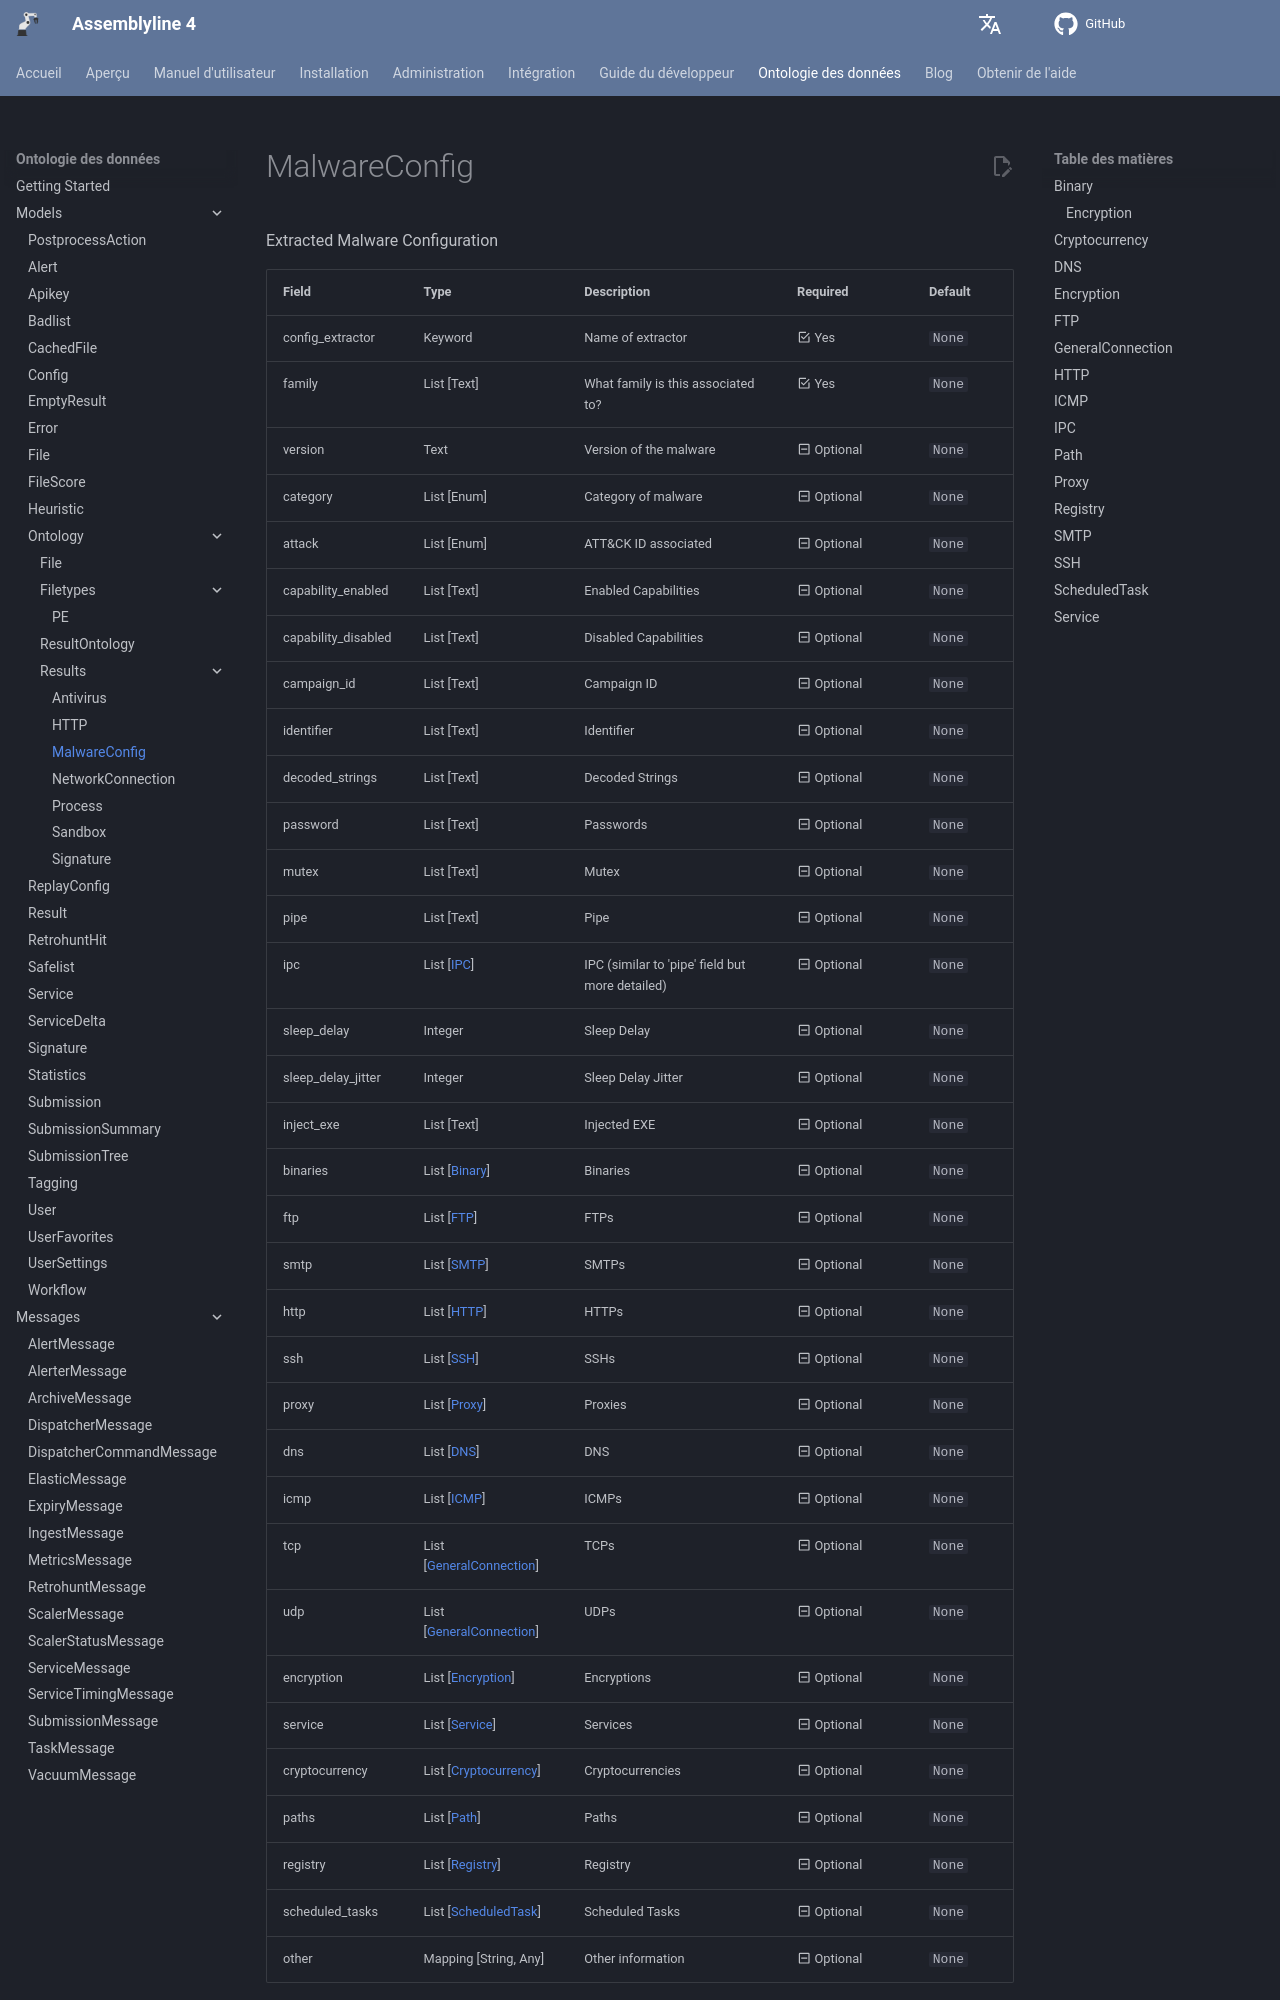

repository: CybercentreCanada/assemblyline4_docs · page: fr/odm/models/ontology/results/malware_config/index.html · generator: mkdocs

[comment]: # (AUTOGENERATED MARKDOWN CONTENT. UPDATES TO ODM DOCUMENTATION SHOULD BE DONE THROUGH ASSEMBLYLINE-BASE REPO!)
# MalwareConfig
Extracted Malware Configuration

| Field | Type | Description | Required | Default |
| :--- | :--- | :--- | :--- | :--- |
| config_extractor | Keyword | Name of extractor | <div style="width:100px">:material-checkbox-marked-outline: Yes</div> | `None` |
| family | List [Text] | What family is this associated to? | <div style="width:100px">:material-checkbox-marked-outline: Yes</div> | `None` |
| version | Text | Version of the malware | <div style="width:100px">:material-minus-box-outline: Optional</div> | `None` |
| category | List [Enum] | Category of malware | <div style="width:100px">:material-minus-box-outline: Optional</div> | `None` |
| attack | List [Enum] | ATT&CK ID associated | <div style="width:100px">:material-minus-box-outline: Optional</div> | `None` |
| capability_enabled | List [Text] | Enabled Capabilities | <div style="width:100px">:material-minus-box-outline: Optional</div> | `None` |
| capability_disabled | List [Text] | Disabled Capabilities | <div style="width:100px">:material-minus-box-outline: Optional</div> | `None` |
| campaign_id | List [Text] | Campaign ID | <div style="width:100px">:material-minus-box-outline: Optional</div> | `None` |
| identifier | List [Text] | Identifier | <div style="width:100px">:material-minus-box-outline: Optional</div> | `None` |
| decoded_strings | List [Text] | Decoded Strings | <div style="width:100px">:material-minus-box-outline: Optional</div> | `None` |
| password | List [Text] | Passwords | <div style="width:100px">:material-minus-box-outline: Optional</div> | `None` |
| mutex | List [Text] | Mutex | <div style="width:100px">:material-minus-box-outline: Optional</div> | `None` |
| pipe | List [Text] | Pipe | <div style="width:100px">:material-minus-box-outline: Optional</div> | `None` |
| ipc | List [[IPC](/assemblyline4_docs/odm/models/ontology/results/malware_config/#ipc)] | IPC (similar to 'pipe' field but more detailed) | <div style="width:100px">:material-minus-box-outline: Optional</div> | `None` |
| sleep_delay | Integer | Sleep Delay | <div style="width:100px">:material-minus-box-outline: Optional</div> | `None` |
| sleep_delay_jitter | Integer | Sleep Delay Jitter | <div style="width:100px">:material-minus-box-outline: Optional</div> | `None` |
| inject_exe | List [Text] | Injected EXE | <div style="width:100px">:material-minus-box-outline: Optional</div> | `None` |
| binaries | List [[Binary](/assemblyline4_docs/odm/models/ontology/results/malware_config/#binary)] | Binaries | <div style="width:100px">:material-minus-box-outline: Optional</div> | `None` |
| ftp | List [[FTP](/assemblyline4_docs/odm/models/ontology/results/malware_config/#ftp)] | FTPs | <div style="width:100px">:material-minus-box-outline: Optional</div> | `None` |
| smtp | List [[SMTP](/assemblyline4_docs/odm/models/ontology/results/malware_config/#smtp)] | SMTPs | <div style="width:100px">:material-minus-box-outline: Optional</div> | `None` |
| http | List [[HTTP](/assemblyline4_docs/odm/models/ontology/results/malware_config/#http)] | HTTPs | <div style="width:100px">:material-minus-box-outline: Optional</div> | `None` |
| ssh | List [[SSH](/assemblyline4_docs/odm/models/ontology/results/malware_config/#ssh)] | SSHs | <div style="width:100px">:material-minus-box-outline: Optional</div> | `None` |
| proxy | List [[Proxy](/assemblyline4_docs/odm/models/ontology/results/malware_config/#proxy)] | Proxies | <div style="width:100px">:material-minus-box-outline: Optional</div> | `None` |
| dns | List [[DNS](/assemblyline4_docs/odm/models/ontology/results/malware_config/#dns)] | DNS | <div style="width:100px">:material-minus-box-outline: Optional</div> | `None` |
| icmp | List [[ICMP](/assemblyline4_docs/odm/models/ontology/results/malware_config/#icmp)] | ICMPs | <div style="width:100px">:material-minus-box-outline: Optional</div> | `None` |
| tcp | List [[GeneralConnection](/assemblyline4_docs/odm/models/ontology/results/malware_config/#generalconnection)] | TCPs | <div style="width:100px">:materi
